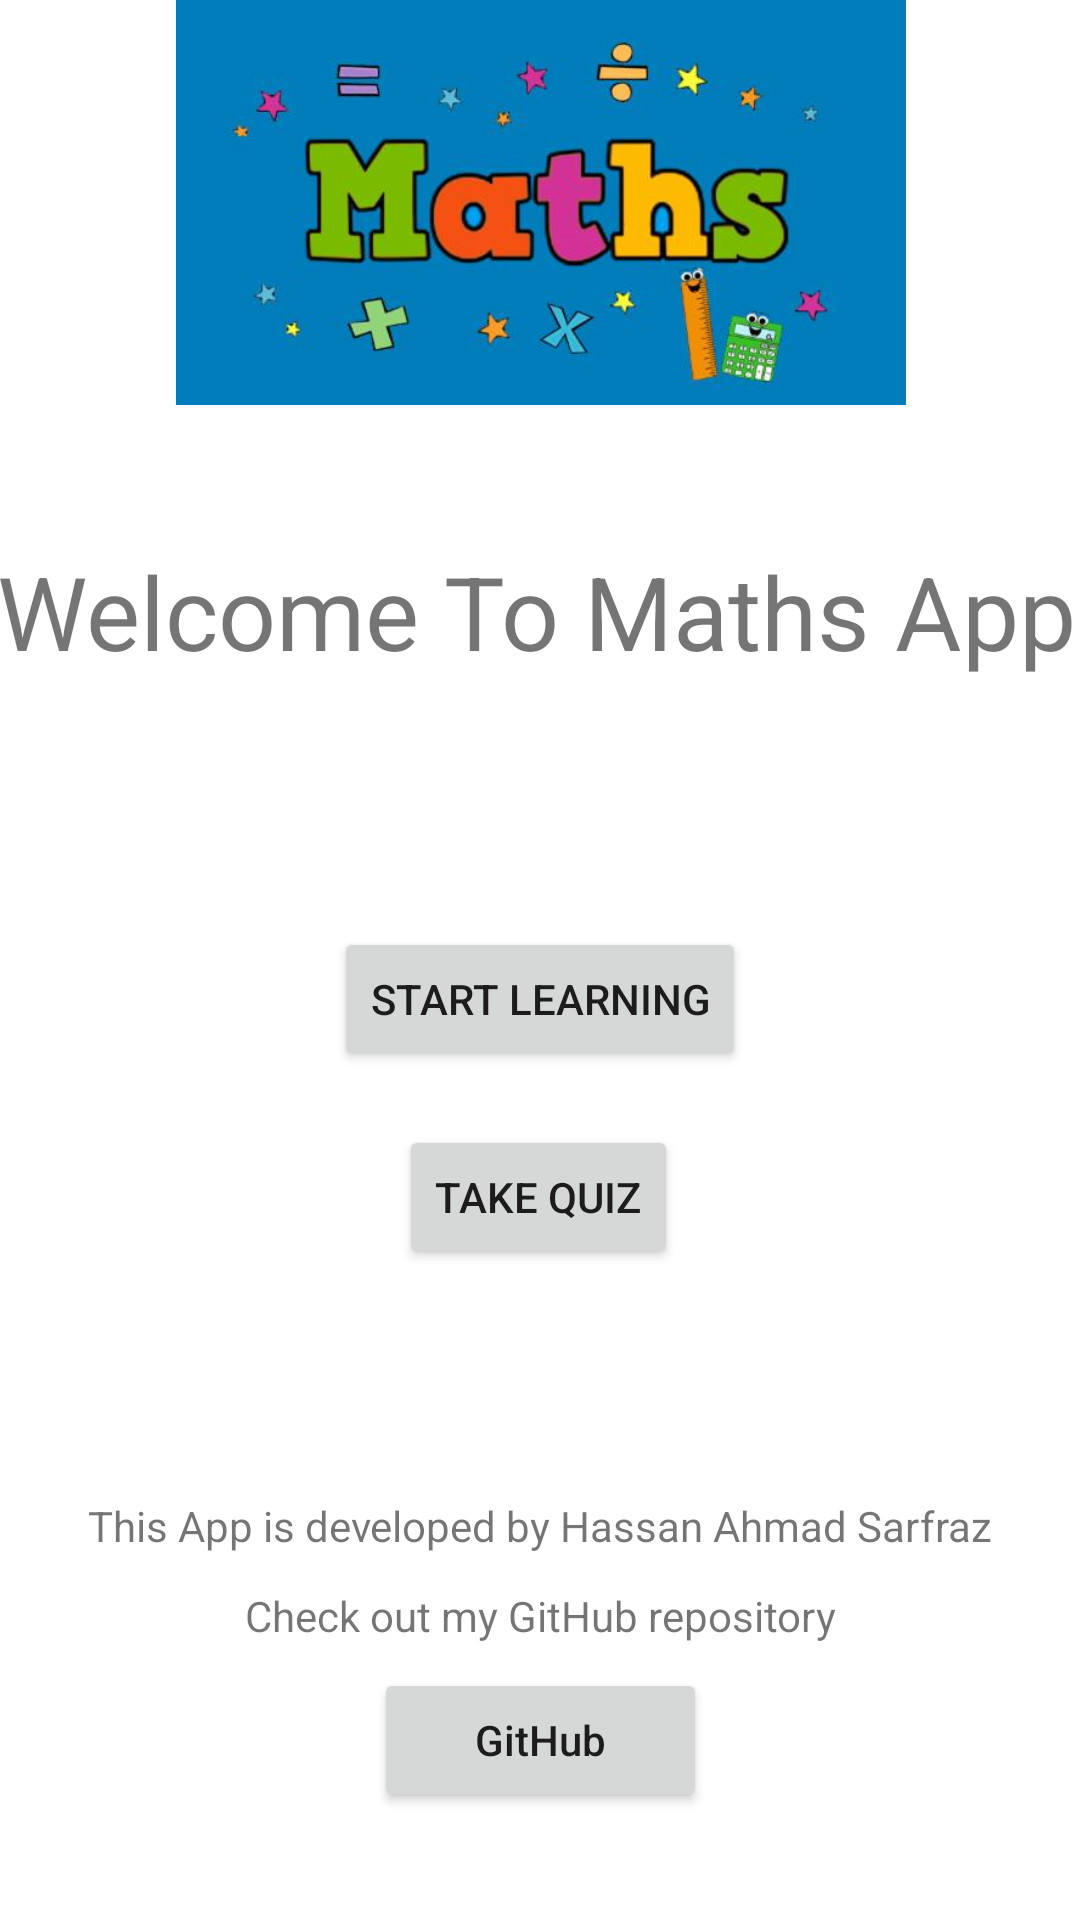

The Android layout XML behind this screen, and the referenced resources:
<!-- AndroidManifest.xml: application theme Theme.Alphabets4Kids -->
<!-- res/layout/activity_main.xml -->
<?xml version="1.0" encoding="utf-8"?>
<androidx.constraintlayout.widget.ConstraintLayout xmlns:android="http://schemas.android.com/apk/res/android"
    xmlns:app="http://schemas.android.com/apk/res-auto"
    xmlns:tools="http://schemas.android.com/tools"
    android:layout_width="match_parent"
    android:layout_height="match_parent"
    tools:context=".MainActivity">

    <TextView
        android:id="@+id/heroTitle"
        android:layout_width="363dp"
        android:layout_height="55dp"
        android:layout_marginBottom="73dp"
        android:text="@string/Welcome"
        android:textSize="34sp"
        app:layout_constraintBottom_toTopOf="@+id/learn"
        app:layout_constraintEnd_toEndOf="parent"
        app:layout_constraintStart_toStartOf="parent"
        app:layout_constraintTop_toBottomOf="@+id/hero" />

    <Button
        android:id="@+id/quiz"
        android:layout_width="wrap_content"
        android:layout_height="wrap_content"
        android:layout_marginBottom="76dp"
        android:text="@string/QuizBtn"
        android:onClick="openQuizPage"
        app:layout_constraintBottom_toTopOf="@+id/author"
        app:layout_constraintEnd_toEndOf="parent"
        app:layout_constraintHorizontal_bias="0.498"
        app:layout_constraintStart_toStartOf="parent"
        app:layout_constraintTop_toBottomOf="@+id/learn" />

    <Button
        android:id="@+id/learn"
        android:layout_width="wrap_content"
        android:layout_height="wrap_content"
        android:layout_marginBottom="18dp"
        android:text="@string/LearnBtn"
        android:onClick="openLearnPage"
        app:layout_constraintBottom_toTopOf="@+id/quiz"
        app:layout_constraintEnd_toEndOf="parent"
        app:layout_constraintStart_toStartOf="parent"
        app:layout_constraintTop_toBottomOf="@+id/heroTitle" />

    <ImageView
        android:id="@+id/hero"
        android:layout_width="408dp"
        android:layout_height="0dp"
        android:layout_marginBottom="46dp"
        app:layout_constraintBottom_toTopOf="@+id/heroTitle"
        app:layout_constraintEnd_toEndOf="parent"
        app:layout_constraintStart_toStartOf="parent"
        app:layout_constraintTop_toTopOf="parent"
        app:srcCompat="@drawable/cover" />

    <TextView
        android:id="@+id/author"
        android:layout_width="wrap_content"
        android:layout_height="wrap_content"
        android:layout_marginBottom="11dp"
        android:text="@string/Ftr_Intro"
        app:layout_constraintBottom_toTopOf="@+id/req"
        app:layout_constraintEnd_toEndOf="parent"
        app:layout_constraintStart_toStartOf="parent"
        app:layout_constraintTop_toBottomOf="@+id/quiz" />

    <TextView
        android:id="@+id/req"
        android:layout_width="wrap_content"
        android:layout_height="wrap_content"
        android:layout_marginBottom="92dp"
        android:text="@string/Ftr_Req"
        app:layout_constraintBottom_toBottomOf="parent"
        app:layout_constraintEnd_toEndOf="parent"
        app:layout_constraintHorizontal_bias="0.502"
        app:layout_constraintStart_toStartOf="parent"
        app:layout_constraintTop_toBottomOf="@+id/author" />

    <Button
        android:id="@+id/gitHub"
        android:layout_width="111dp"
        android:layout_height="48dp"
        android:layout_marginBottom="36dp"
        android:text="@string/GitBtn"
        android:textAllCaps="false"
        android:onClick="openGitHub"
        app:layout_constraintBottom_toBottomOf="parent"
        app:layout_constraintEnd_toEndOf="parent"
        app:layout_constraintStart_toStartOf="parent" />

</androidx.constraintlayout.widget.ConstraintLayout>
<!-- resources referenced by this layout -->
<resources>
  <!-- drawable cover: jpg bitmap (drawable-nodpi, 18373 bytes) -->
  <string name="Ftr_Intro">This App is developed by Hassan Ahmad Sarfraz</string>
  <string name="Ftr_Req">Check out my GitHub repository</string>
  <string name="GitBtn">GitHub</string>
  <string name="LearnBtn">Start Learning</string>
  <string name="QuizBtn">Take Quiz</string>
  <string name="Welcome">Welcome To Maths App</string>
  <style name="Theme.Alphabets4Kids" parent="Theme.MaterialComponents.DayNight.DarkActionBar">
          
          <item name="colorPrimary">@color/purple_500</item>
          <item name="colorPrimaryVariant">@color/purple_700</item>
          <item name="colorOnPrimary">@color/white</item>
          
          <item name="colorSecondary">@color/teal_200</item>
          <item name="colorSecondaryVariant">@color/teal_700</item>
          <item name="colorOnSecondary">@color/black</item>
          
          <item name="android:statusBarColor" tools:targetApi="l">?attr/colorPrimaryVariant</item>
          
      </style>
  <color name="purple_500">#FF6200EE</color>
  <color name="purple_700">#FF3700B3</color>
  <color name="white">#FFFFFFFF</color>
  <color name="teal_200">#FF03DAC5</color>
  <color name="teal_700">#FF018786</color>
  <color name="black">#FF000000</color>
</resources>
